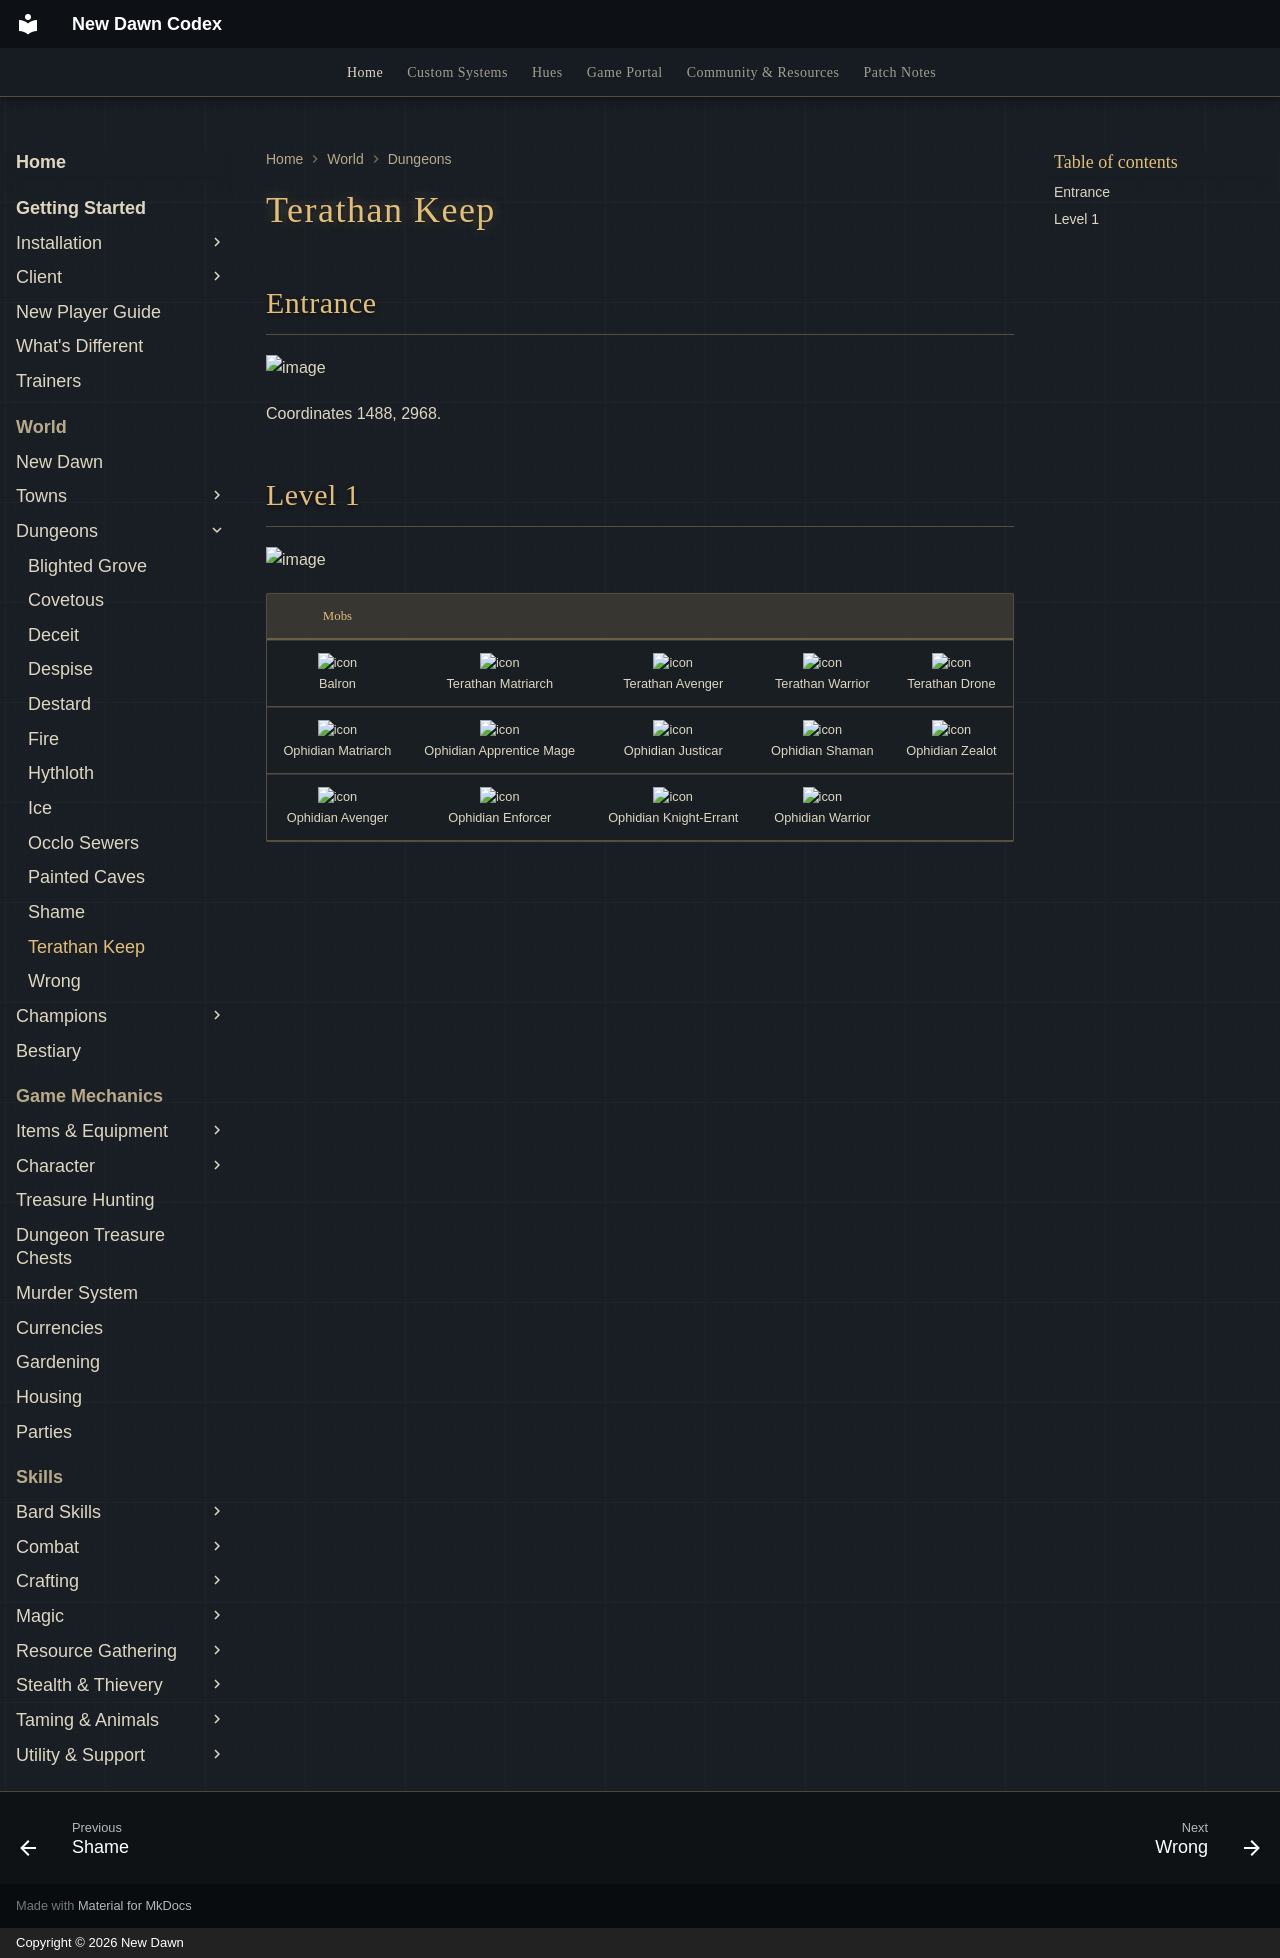

repository: UONewDawn/codex · page: world/dungeons/terathan-keep/index.html · generator: mkdocs · copyright: Copyright © 2026 New Dawn

---
description: "Terathan Keep on New Dawn: entrance coordinates, map and monsters."
---

# Terathan Keep

## Entrance

![image](../../assets/screenshots/terathan-keep-entrance.png)

Coordinates 1488, 2968.

## Level 1

![image](../../assets/screenshots/terathan-keep-lvl-1.png)

|                                    Mobs                                    |                                                                                        |                                                                                    |                                                                        |                                                                      |
|:--------------------------------------------------------------------------:|:--------------------------------------------------------------------------------------:|:----------------------------------------------------------------------------------:|:----------------------------------------------------------------------:|:--------------------------------------------------------------------:|
|             ![icon](../../assets/mobiles/balron.png)<br>Balron             |       ![icon](../../assets/mobiles/terathan-matriarch.png)<br>Terathan Matriarch       |       ![icon](../../assets/mobiles/terathan-avenger.png)<br>Terathan Avenger       | ![icon](../../assets/mobiles/terathan-warrior.png)<br>Terathan Warrior |  ![icon](../../assets/mobiles/terathan-drone.png)<br>Terathan Drone  |
| ![icon](../../assets/mobiles/ophidian-matriarch.png)<br>Ophidian Matriarch | ![icon](../../assets/mobiles/ophidian-apprentice-mage.png)<br>Ophidian Apprentice Mage |      ![icon](../../assets/mobiles/ophidian-justicar.png)<br>Ophidian Justicar      |  ![icon](../../assets/mobiles/ophidian-shaman.png)<br>Ophidian Shaman  | ![icon](../../assets/mobiles/ophidian-zealot.png)<br>Ophidian Zealot |
|   ![icon](../../assets/mobiles/ophidian-avenger.png)<br>Ophidian Avenger   |        ![icon](../../assets/mobiles/ophidian-enforcer.png)<br>Ophidian Enforcer        | ![icon](../../assets/mobiles/ophidian-knight-errant.png)<br>Ophidian Knight-Errant | ![icon](../../assets/mobiles/ophidian-warrior.png)<br>Ophidian Warrior |                                                                      |
